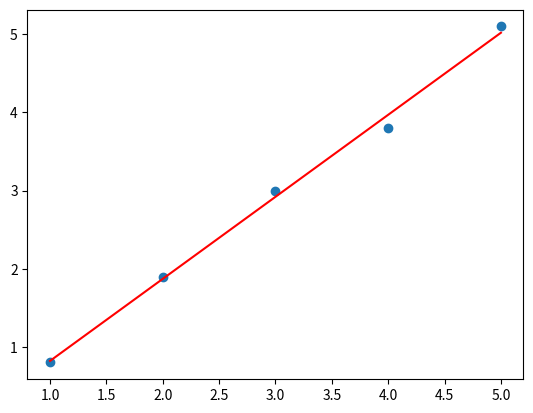

The matplotlib source for this figure:
"""
最小二乘法进行曲线计算
"""

import numpy as np
import pandas as pd
import matplotlib.pyplot as plt
from numpy import polyfit, poly1d


def function_get_liner_exp(x, y):
    """
    计算y值

    Args:
        x,x轴数据列表
        y,y轴数据列表

    Returns:
        计算得到的方程k和b值

    Raises:

    """
    fun_para = polyfit(x,y,1)
    return poly1d(fun_para)


x = [1,2,3,4,5]
y = [0.8,1.9,3.0,3.8,5.1]
fun_exp = function_get_liner_exp(x,y)
print(fun_exp)
line_x = [1,5]
line_y = [fun_exp(1),fun_exp(5)]
plt.scatter(x,y)
plt.plot(line_x,line_y,color='r')
plt.show()
